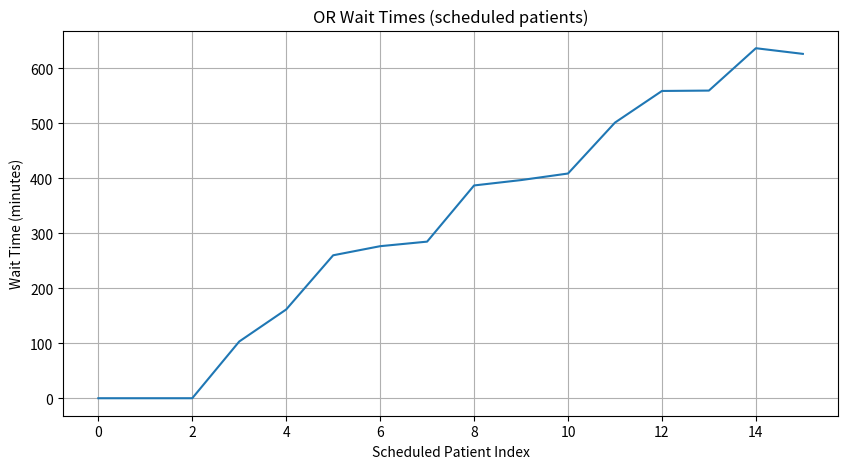
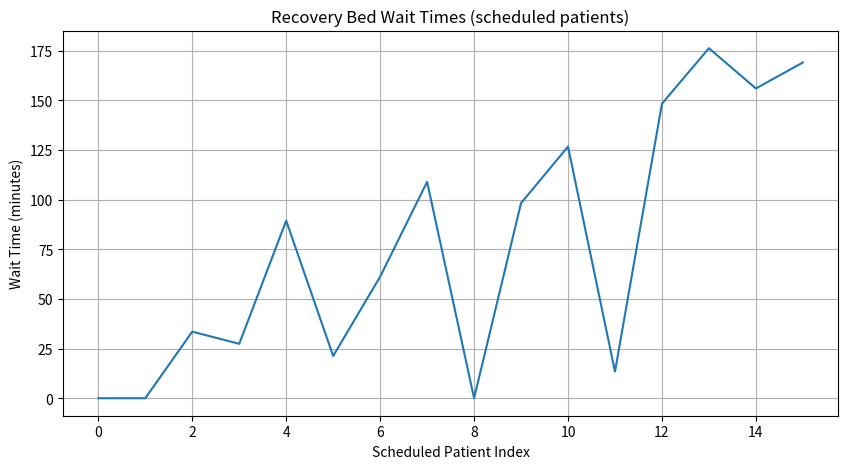

Generate these figures, in order, with matplotlib:
import numpy as np
import matplotlib.pyplot as plt
from scipy.stats import truncnorm


# -----------------------------
# Complex Surgery Duration Function
# -----------------------------
def surgery_duration_function(x):
    """Target unnormalized distribution for surgery durations."""
    return np.exp(-np.sin(3 * x ** 3 - 3 * np.cos(x)))


# -----------------------------
# Metropolis-Hastings Sampler (truncated normal proposal)
# -----------------------------
def sample_surgery_durations_mh_truncnorm(n_samples, x0=150,domain=(30, 300),proposal_std=40,
                                          burn_in=100,
                                          thinning=5,
                                          random_seed=42):
    np.random.seed(random_seed)
    samples = []
    x_current = x0
    low, high = domain
    total_samples_needed = n_samples * thinning + burn_in

    for _ in range(total_samples_needed):
        # Truncated normal proposal around current sample
        a, b = (low - x_current) / proposal_std, (high - x_current) / proposal_std
        x_proposal = truncnorm.rvs(a, b, loc=x_current, scale=proposal_std)

        # Acceptance probability
        p_current = surgery_duration_function(x_current)
        p_proposal = surgery_duration_function(x_proposal)
        alpha = min(1, p_proposal / p_current)

        # Accept/reject
        if np.random.rand() < alpha:
            x_current = x_proposal

        samples.append(x_current)

    # Apply burn-in and thinning
    samples = np.array(samples)
    samples = samples[burn_in::thinning]
    return samples


# -----------------------------
# Stochastic Recovery Time
# -----------------------------
def recovery_time(surgery_length):
    """Recovery time depends on surgery length plus stochastic gamma noise."""
    base = 60 + 0.25 * surgery_length  # base time in minutes
    noise = np.random.gamma(shape=2, scale=7)
    return base + noise


# -----------------------------
# Simulation of OR and Recovery Scheduling
# -----------------------------
def simulate_with_wait_arrays(arrivals, surgeries, recoveries, n_or, n_recovery, day_length):
    or_available = np.zeros(n_or)
    rec_available = np.zeros(n_recovery)

    wait_or = []
    wait_rec = []
    or_busy_within_day = np.zeros(n_or)

    overflow_count = 0
    scheduled_count = 0

    for i in range(len(arrivals)):
        arrival = arrivals[i]
        s_time = surgeries[i]
        r_time = recoveries[i]

        # -----------------------------
        # OR Scheduling
        # -----------------------------
        idx_or = np.argmin(or_available)
        start_or = max(arrival, or_available[idx_or])
        finish_or = start_or + s_time

        if start_or >= day_length:
            overflow_count += 1
            continue

        scheduled_count += 1
        wait_or.append(start_or - arrival)
        busy_within_day = max(0.0, min(finish_or, day_length) - start_or)
        or_busy_within_day[idx_or] += busy_within_day
        or_available[idx_or] = finish_or

        # -----------------------------
        # Recovery Bed Scheduling
        # -----------------------------
        idx_rec = np.argmin(rec_available)
        start_rec = max(finish_or, rec_available[idx_rec])
        finish_rec = start_rec + r_time
        wait_rec.append(start_rec - finish_or)
        rec_available[idx_rec] = finish_rec

    # -----------------------------
    # Performance Metrics
    # -----------------------------
    total_day_capacity = n_or * day_length
    utilization = np.sum(or_busy_within_day) / total_day_capacity
    overflow_prob = overflow_count / len(arrivals)

    wait_or_arr = np.array(wait_or) if len(wait_or) > 0 else np.array([])
    wait_rec_arr = np.array(wait_rec) if len(wait_rec) > 0 else np.array([])

    return wait_or_arr, wait_rec_arr, utilization, overflow_prob, scheduled_count


# -----------------------------
# Simulation Parameters
# -----------------------------
n_samples = 180  # number of patients in one day
n_or = 3  # number of ORs
n_recovery = 2  # number of recovery beds
day_length = 12 * 60  # 12 hours in minutes
arrival_lambda = 15  # average patient arrivals per hour

# Generate patient arrival times
arrival_times = np.cumsum(np.random.exponential(scale=60 / arrival_lambda, size=n_samples))

# Sample surgery durations using Metropolis-Hastings
surgery_durations = sample_surgery_durations_mh_truncnorm(
    n_samples=n_samples,
    x0=150,
    domain=(30, 300),
    proposal_std=40,
    burn_in=100,
    thinning=5,
    random_seed=42
)

# Sample recovery durations based on surgery durations
recovery_durations = np.array([recovery_time(s) for s in surgery_durations])

# Run the simulation
wait_or, wait_rec, or_util, overflow_prob, scheduled_count = simulate_with_wait_arrays(
    arrival_times, surgery_durations, recovery_durations, n_or, n_recovery, day_length
)

# -----------------------------
# Results
# -----------------------------
avg_or_wait = np.nan if wait_or.size == 0 else np.mean(wait_or)
avg_rec_wait = np.nan if wait_rec.size == 0 else np.mean(wait_rec)

print(f"Scheduled patients (started before day end): {scheduled_count}/{n_samples}")
print(f"Average OR Wait: {avg_or_wait:.2f} minutes")
print(f"Average Recovery Wait: {avg_rec_wait:.2f} minutes")
print(f"OR Utilization (within day window): {or_util * 100:.2f}%")
print(f"Probability of Overflow (couldn't start): {overflow_prob * 100:.2f}%")

# -----------------------------
# Visualization
# -----------------------------
plt.figure(figsize=(10, 5))
plt.plot(wait_or)
plt.title("OR Wait Times (scheduled patients)")
plt.xlabel("Scheduled Patient Index")
plt.ylabel("Wait Time (minutes)")
plt.grid(True)
plt.show()

plt.figure(figsize=(10, 5))
plt.plot(wait_rec)
plt.title("Recovery Bed Wait Times (scheduled patients)")
plt.xlabel("Scheduled Patient Index")
plt.ylabel("Wait Time (minutes)")
plt.grid(True)
plt.show()
